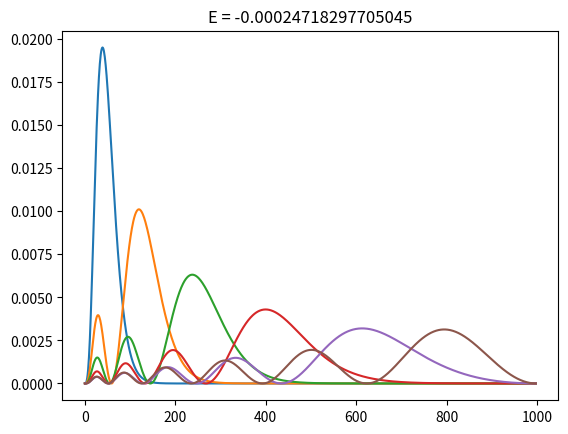

This chart was generated by the following Python code:
import numpy as np
from numpy.linalg import eig
import matplotlib.pyplot as plt

N_nodes = 50
max_radius = 150

def hulthen_discrete(r, delta, orbital, currH):
    t1 = -(delta * np.exp(-delta * r * currH))/(1- np.exp(-delta * r * currH))
    t2 = (orbital * (orbital + 1))/2
    t3 = delta / (1 - np.exp(-delta * r * currH))
    t4 = np.exp(-delta * r * currH)
    return t1 #+ (t2*(t3**2)*t4) # omitting extra terms, using pure Hulthen potential

def hulthen_array(width = N_nodes, size = max_radius, orbital = 1, delta = 0.025):
    true_size = width - 2
    h = size / width
    offDiags = np.full(shape = true_size - 1, fill_value = -1/(2 * h**2)) # off-diagonal entries
    offDiagA = np.diag(offDiags, 1) + np.diag(offDiags, -1)

    diags = np.zeros(true_size)
    for i in range(len(diags)):
        true_index = i + 1
        diags[i] = (1/(h**2)) + (orbital * (orbital + 1))/(2 * (true_index * h)**2) + hulthen_discrete(true_index, delta, orbital, h)
    diagA = np.diag(diags)
    A = offDiagA + diagA
    return A

### Plot of Hulthen Potential: ###
# plt.plot(np.linspace(1, 200, 10000), \
#          hulthen_discrete(np.linspace(1, 200, 10000), 0.025, 1, currH = 1))
# plt.xscale('log')
# plt.show()

# Eigenenergies for l = 1 (p shell) electrons
arr = hulthen_array(width = 1000, size = 100, orbital = 1, delta = 0.025)
e, w = eig(arr)

for i in range(len(e)):
    if e[i] < 0:
        plt.plot(w[:,i]**2)
        plt.title('E = ' + str(e[i]))
        plt.show()